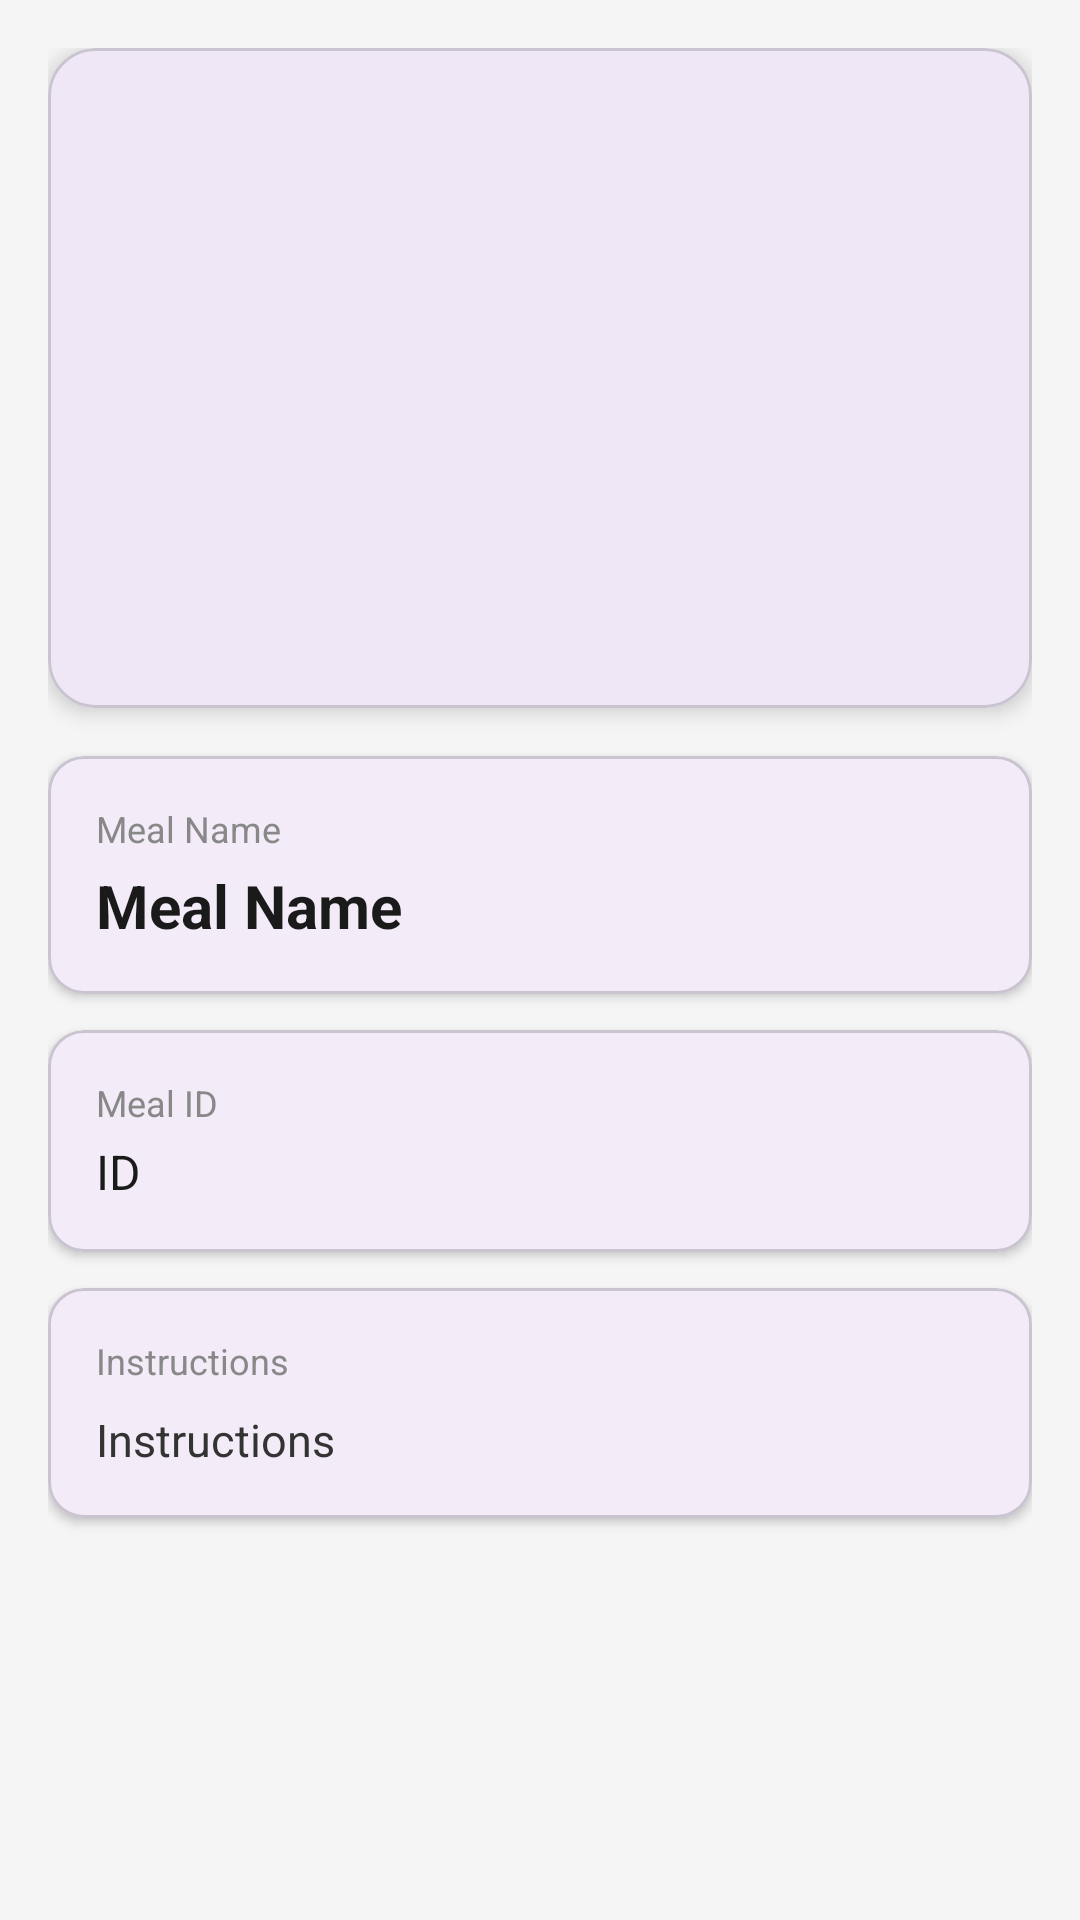

Write the Android layout XML for this screen, with the resource values it uses.
<!-- AndroidManifest.xml: application theme Theme.Ensa_Meal -->
<!-- res/layout/activity_instructions.xml -->
<?xml version="1.0" encoding="utf-8"?>
<ScrollView xmlns:android="http://schemas.android.com/apk/res/android"
    xmlns:app="http://schemas.android.com/apk/res-auto"
    xmlns:tools="http://schemas.android.com/tools"
    android:layout_width="match_parent"
    android:layout_height="match_parent"
    android:background="#F5F5F5"
    android:fillViewport="true"
    tools:context=".Instructions">

    <LinearLayout
        android:layout_width="match_parent"
        android:layout_height="wrap_content"
        android:orientation="vertical"
        android:padding="16dp">

        
        <com.google.android.material.card.MaterialCardView
            android:layout_width="match_parent"
            android:layout_height="wrap_content"
            android:layout_marginBottom="16dp"
            app:cardCornerRadius="16dp"
            app:cardElevation="4dp">

            <ImageView
                android:id="@+id/imageInst"
                android:layout_width="match_parent"
                android:layout_height="220dp"
                android:scaleType="centerCrop"
                android:contentDescription="Meal image"
                app:srcCompat="@drawable/ic_launcher_foreground" />

        </com.google.android.material.card.MaterialCardView>

        
        <com.google.android.material.card.MaterialCardView
            android:layout_width="match_parent"
            android:layout_height="wrap_content"
            android:layout_marginBottom="12dp"
            app:cardCornerRadius="12dp"
            app:cardElevation="2dp">

            <LinearLayout
                android:layout_width="match_parent"
                android:layout_height="wrap_content"
                android:orientation="vertical"
                android:padding="16dp">

                <TextView
                    android:layout_width="wrap_content"
                    android:layout_height="wrap_content"
                    android:text="Meal Name"
                    android:textColor="#888888"
                    android:textSize="12sp" />

                <TextView
                    android:id="@+id/NameInstr"
                    android:layout_width="match_parent"
                    android:layout_height="wrap_content"
                    android:layout_marginTop="4dp"
                    android:text="Meal Name"
                    android:textColor="#1a1a1a"
                    android:textSize="20sp"
                    android:textStyle="bold" />

            </LinearLayout>

        </com.google.android.material.card.MaterialCardView>

        
        <com.google.android.material.card.MaterialCardView
            android:layout_width="match_parent"
            android:layout_height="wrap_content"
            android:layout_marginBottom="12dp"
            app:cardCornerRadius="12dp"
            app:cardElevation="2dp">

            <LinearLayout
                android:layout_width="match_parent"
                android:layout_height="wrap_content"
                android:orientation="vertical"
                android:padding="16dp">

                <TextView
                    android:layout_width="wrap_content"
                    android:layout_height="wrap_content"
                    android:text="Meal ID"
                    android:textColor="#888888"
                    android:textSize="12sp" />

                <TextView
                    android:id="@+id/IdInst"
                    android:layout_width="match_parent"
                    android:layout_height="wrap_content"
                    android:layout_marginTop="4dp"
                    android:text="ID"
                    android:textColor="#1a1a1a"
                    android:textSize="16sp" />

            </LinearLayout>

        </com.google.android.material.card.MaterialCardView>

        
        <com.google.android.material.card.MaterialCardView
            android:layout_width="match_parent"
            android:layout_height="wrap_content"
            android:layout_marginBottom="16dp"
            app:cardCornerRadius="12dp"
            app:cardElevation="2dp">

            <LinearLayout
                android:layout_width="match_parent"
                android:layout_height="wrap_content"
                android:orientation="vertical"
                android:padding="16dp">

                <TextView
                    android:layout_width="wrap_content"
                    android:layout_height="wrap_content"
                    android:text="Instructions"
                    android:textColor="#888888"
                    android:textSize="12sp" />

                <TextView
                    android:id="@+id/Instr_Inst"
                    android:layout_width="match_parent"
                    android:layout_height="wrap_content"
                    android:layout_marginTop="8dp"
                    android:lineSpacingExtra="4dp"
                    android:text="Instructions"
                    android:textColor="#333333"
                    android:textSize="15sp" />

            </LinearLayout>

        </com.google.android.material.card.MaterialCardView>

    </LinearLayout>

</ScrollView>
<!-- resources referenced by this layout -->
<resources>
  <style name="Theme.Ensa_Meal" parent="Base.Theme.Ensa_Meal" />
  <style name="Base.Theme.Ensa_Meal" parent="Theme.Material3.DayNight.NoActionBar">
          
          
      </style>
</resources>
